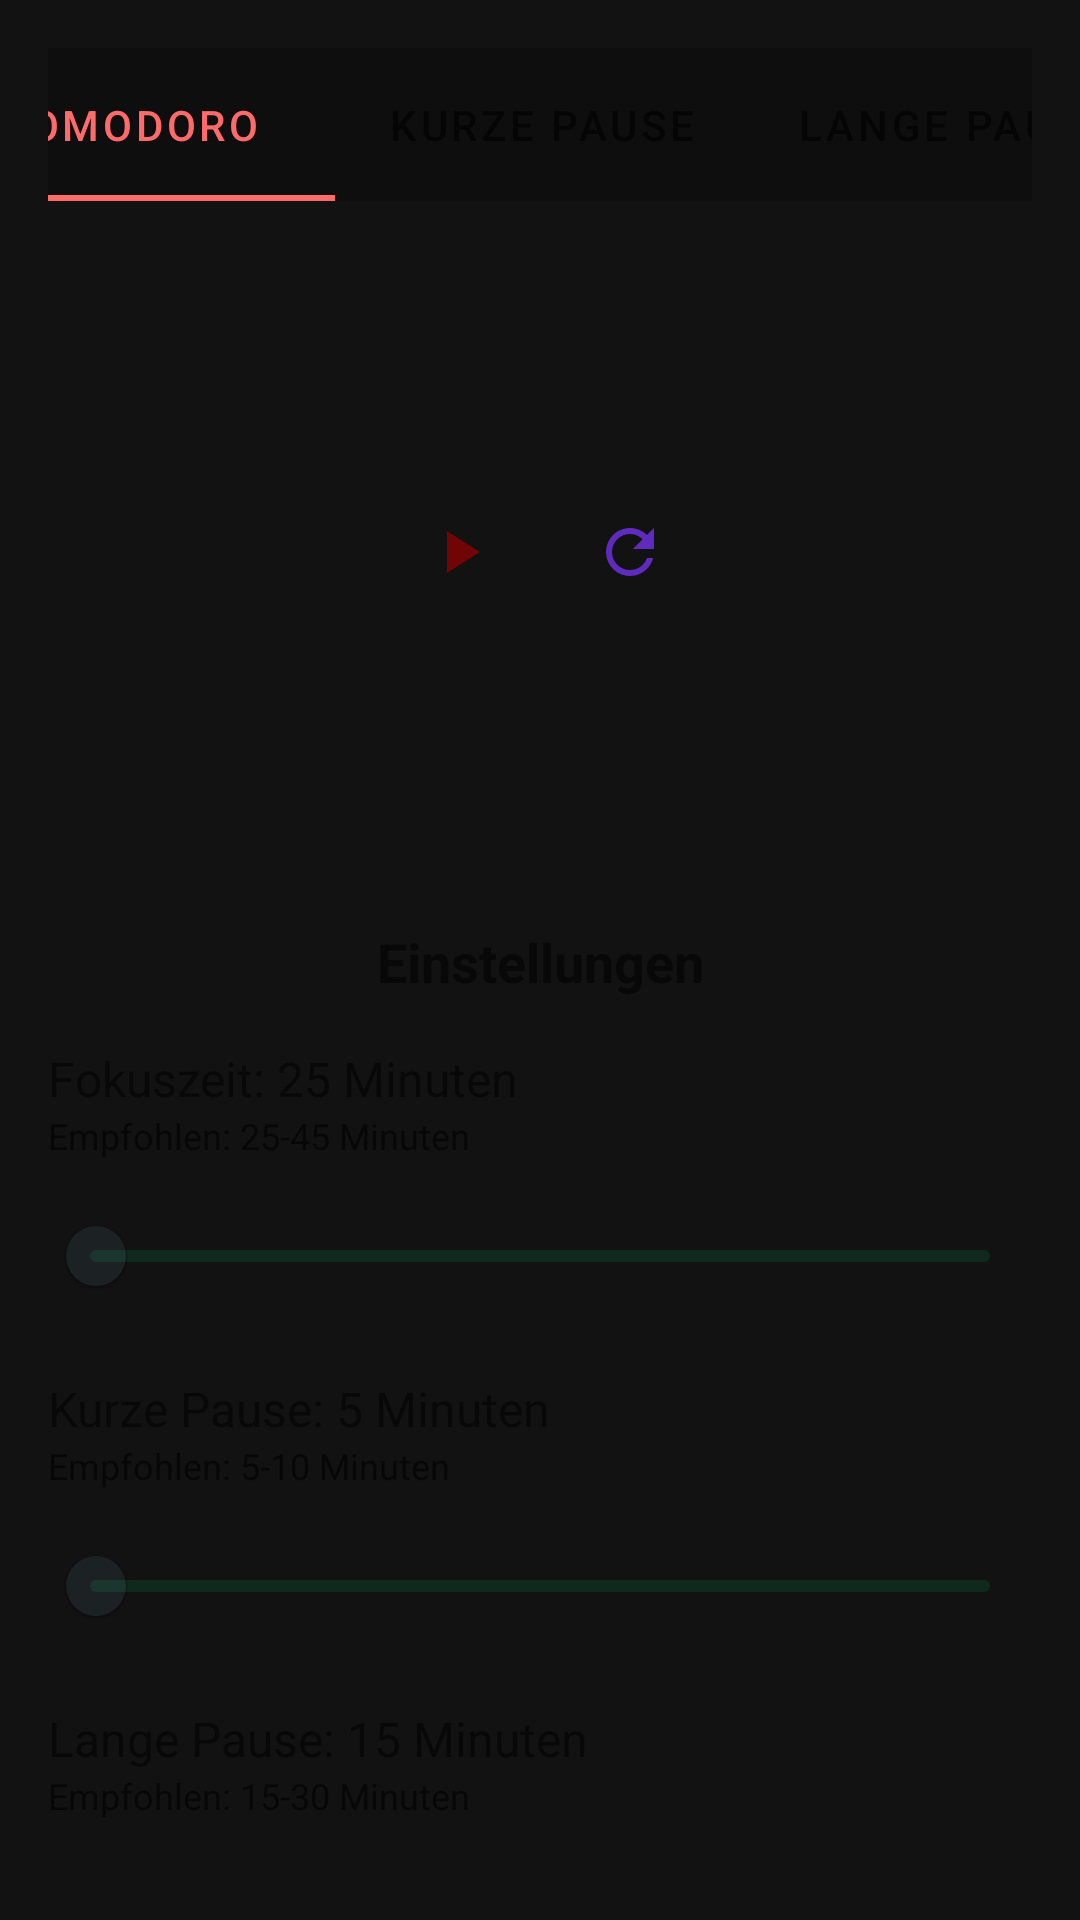

Here is an Android app screen rendered from its layout file. Give the layout XML and the strings, colors and styles it references.
<!-- AndroidManifest.xml: application theme Theme.KiytoApp -->
<!-- res/layout/fragment_focus_mode.xml -->
<?xml version="1.0" encoding="utf-8"?>
<androidx.constraintlayout.widget.ConstraintLayout xmlns:android="http://schemas.android.com/apk/res/android"
    xmlns:app="http://schemas.android.com/apk/res-auto"
    xmlns:tools="http://schemas.android.com/tools"
    android:layout_width="match_parent"
    android:layout_height="match_parent"
    android:background="#F7121212"
    android:padding="16dp">

    <com.google.android.material.tabs.TabLayout
        android:id="@+id/modeTabLayout"
        android:layout_width="412dp"
        android:layout_height="51dp"
        android:background="#F60F0E0E"
        app:layout_constraintEnd_toEndOf="parent"
        app:layout_constraintStart_toStartOf="parent"
        app:layout_constraintTop_toTopOf="parent">

        <com.google.android.material.tabs.TabItem
            android:layout_width="wrap_content"
            android:layout_height="wrap_content"
            android:text="Pomodoro" />

        <com.google.android.material.tabs.TabItem
            android:layout_width="wrap_content"
            android:layout_height="wrap_content"
            android:text="Kurze Pause" />

        <com.google.android.material.tabs.TabItem
            android:layout_width="wrap_content"
            android:layout_height="wrap_content"
            android:text="Lange Pause" />
    </com.google.android.material.tabs.TabLayout>

    <TextView
        android:id="@+id/timerText"
        android:layout_width="wrap_content"
        android:layout_height="wrap_content"
        android:layout_marginTop="32dp"
        android:textSize="48sp"
        android:textStyle="bold"
        app:layout_constraintEnd_toEndOf="parent"
        app:layout_constraintStart_toStartOf="parent"
        app:layout_constraintTop_toBottomOf="@id/modeTabLayout" />

    <LinearLayout
        android:id="@+id/buttonContainer"
        android:layout_width="101dp"
        android:layout_height="33dp"
        android:layout_marginTop="4dp"
        android:orientation="horizontal"
        app:layout_constraintEnd_toEndOf="parent"
        app:layout_constraintHorizontal_bias="0.498"
        app:layout_constraintStart_toStartOf="parent"
        app:layout_constraintTop_toBottomOf="@id/timerText">

        <ImageButton
            android:id="@+id/startButton"
            android:layout_width="48dp"
            android:layout_height="match_parent"
            android:layout_marginEnd="16dp"
            android:background="?attr/selectableItemBackgroundBorderless"
            android:contentDescription="@string/start_timer"
            android:src="@drawable/ic_play" />

        <ImageButton
            android:id="@+id/resetButton"
            android:layout_width="34dp"
            android:layout_height="match_parent"
            android:background="?attr/selectableItemBackgroundBorderless"
            android:contentDescription="Timer zurücksetzen"
            android:src="@drawable/ic_reset" />
    </LinearLayout>

    <TextView
        android:id="@+id/completedPomodorosText"
        android:layout_width="wrap_content"
        android:layout_height="wrap_content"
        android:layout_marginTop="32dp"
        app:layout_constraintEnd_toEndOf="parent"
        app:layout_constraintStart_toStartOf="parent"
        app:layout_constraintTop_toBottomOf="@id/buttonContainer" />

    <TextView
        android:id="@+id/focusTimeText"
        android:layout_width="wrap_content"
        android:layout_height="wrap_content"
        android:layout_marginTop="8dp"
        app:layout_constraintEnd_toEndOf="parent"
        app:layout_constraintStart_toStartOf="parent"
        app:layout_constraintTop_toBottomOf="@id/completedPomodorosText" />

    <TextView
        android:id="@+id/settingsTitle"
        android:layout_width="wrap_content"
        android:layout_height="wrap_content"
        android:layout_marginTop="30dp"
        android:text="Einstellungen"
        android:textSize="18sp"
        android:textStyle="bold"
        app:layout_constraintEnd_toEndOf="parent"
        app:layout_constraintStart_toStartOf="parent"
        app:layout_constraintTop_toBottomOf="@id/focusTimeText" />

    <TextView
        android:id="@+id/focusTimeLabel"
        android:layout_width="0dp"
        android:layout_height="wrap_content"
        android:layout_marginTop="16dp"
        android:text="Fokuszeit: 25 Minuten"
        android:textSize="16sp"
        app:layout_constraintEnd_toEndOf="parent"
        app:layout_constraintStart_toStartOf="parent"
        app:layout_constraintTop_toBottomOf="@id/settingsTitle" />

    <TextView
        android:id="@+id/focusTimeHint"
        android:layout_width="0dp"
        android:layout_height="wrap_content"
        android:text="Empfohlen: 25-45 Minuten"
        android:textColor="?android:textColorSecondary"
        android:textSize="12sp"
        app:layout_constraintEnd_toEndOf="parent"
        app:layout_constraintStart_toStartOf="parent"
        app:layout_constraintTop_toBottomOf="@id/focusTimeLabel" />

    <com.google.android.material.slider.Slider
        android:id="@+id/focusTimeSlider"
        android:layout_width="match_parent"
        android:layout_height="wrap_content"
        android:layout_marginTop="8dp"
        android:contentDescription="Fokuszeit einstellen"
        app:haloColor="#AF4C3350"
        app:layout_constraintTop_toBottomOf="@id/focusTimeHint"
        app:thumbColor="#1398D6FF"
        app:trackColor="#1900FF93"
        app:trackColorInactive="#66FF0000" />

    <TextView
        android:id="@+id/shortBreakLabel"
        android:layout_width="0dp"
        android:layout_height="wrap_content"
        android:layout_marginTop="16dp"
        android:text="Kurze Pause: 5 Minuten"
        android:textSize="16sp"
        app:layout_constraintEnd_toEndOf="parent"
        app:layout_constraintHorizontal_bias="0.0"
        app:layout_constraintStart_toStartOf="parent"
        app:layout_constraintTop_toBottomOf="@id/focusTimeSlider" />

    <TextView
        android:id="@+id/shortBreakHint"
        android:layout_width="0dp"
        android:layout_height="wrap_content"
        android:text="Empfohlen: 5-10 Minuten"
        android:textColor="?android:textColorSecondary"
        android:textSize="12sp"
        app:layout_constraintEnd_toEndOf="parent"
        app:layout_constraintStart_toStartOf="parent"
        app:layout_constraintTop_toBottomOf="@id/shortBreakLabel" />

    <com.google.android.material.slider.Slider
        android:id="@+id/shortBreakSlider"
        android:layout_width="match_parent"
        android:layout_height="wrap_content"
        android:layout_marginTop="8dp"
        android:contentDescription="Kurze Pause einstellen"
        app:haloColor="#AF4C3350"
        app:layout_constraintTop_toBottomOf="@id/shortBreakHint"
        app:thumbColor="#1398D6FF"
        app:trackColor="#1900FF93"
        app:trackColorInactive="#66FF0000" />

    <TextView
        android:id="@+id/longBreakLabel"
        android:layout_width="0dp"
        android:layout_height="wrap_content"
        android:layout_marginTop="16dp"
        android:text="Lange Pause: 15 Minuten"
        android:textSize="16sp"
        app:layout_constraintEnd_toEndOf="parent"
        app:layout_constraintStart_toStartOf="parent"
        app:layout_constraintTop_toBottomOf="@id/shortBreakSlider" />

    <TextView
        android:id="@+id/longBreakHint"
        android:layout_width="0dp"
        android:layout_height="wrap_content"
        android:text="Empfohlen: 15-30 Minuten"
        android:textColor="?android:textColorSecondary"
        android:textSize="12sp"
        app:layout_constraintEnd_toEndOf="parent"
        app:layout_constraintStart_toStartOf="parent"
        app:layout_constraintTop_toBottomOf="@id/longBreakLabel" />

    <com.google.android.material.slider.Slider
        android:id="@+id/longBreakSlider"
        android:layout_width="match_parent"
        android:layout_height="wrap_content"
        android:layout_marginTop="8dp"
        android:contentDescription="Lange Pause einstellen"
        app:haloColor="#AF4C3350"
        app:layout_constraintTop_toBottomOf="@id/longBreakHint"
        app:thumbColor="#1398D6FF"
        app:trackColor="#1900FF93"
        app:trackColorInactive="#66FF0000"
        tools:layout_editor_absoluteX="16dp" />

    <TextView
        android:id="@+id/pomodorosUntilLongBreakLabel"
        android:layout_width="0dp"
        android:layout_height="wrap_content"
        android:layout_marginTop="16dp"
        android:text="Pomodoros bis zur langen Pause: 4"
        android:textSize="16sp"
        app:layout_constraintEnd_toEndOf="parent"
        app:layout_constraintStart_toStartOf="parent"
        app:layout_constraintTop_toBottomOf="@id/longBreakSlider" />

    <TextView
        android:id="@+id/pomodorosUntilLongBreakHint"
        android:layout_width="0dp"
        android:layout_height="wrap_content"
        android:text="Empfohlen: 4 Pomodoros"
        android:textColor="?android:textColorSecondary"
        android:textSize="12sp"
        app:layout_constraintEnd_toEndOf="parent"
        app:layout_constraintStart_toStartOf="parent"
        app:layout_constraintTop_toBottomOf="@id/pomodorosUntilLongBreakLabel" />

    <com.google.android.material.slider.Slider
        android:id="@+id/pomodorosUntilLongBreakSlider"
        android:layout_width="match_parent"
        android:layout_height="wrap_content"
        android:layout_marginTop="8dp"
        android:contentDescription="Pomodoros bis zur langen Pause einstellen"
        app:haloColor="#AF4C3350"
        app:layout_constraintTop_toBottomOf="@id/pomodorosUntilLongBreakHint"
        app:thumbColor="#1398D6FF"
        app:trackColor="#1900FF93"
        app:trackColorInactive="#66FF0000" />

</androidx.constraintlayout.widget.ConstraintLayout>
<!-- resources referenced by this layout -->
<resources>
  <!-- drawable ic_play (drawable) -->
  <?xml version="1.0" encoding="utf-8"?>
  <vector xmlns:android="http://schemas.android.com/apk/res/android"
      android:width="24dp"
      android:height="24dp"
      android:viewportWidth="24"
      android:viewportHeight="24">
      <path
          android:fillColor="#6F0505"
          android:pathData="M8,5v14l11,-7z"/>
  </vector>
  <!-- drawable ic_reset (drawable) -->
  <?xml version="1.0" encoding="utf-8"?>
  <vector xmlns:android="http://schemas.android.com/apk/res/android"
      android:width="24dp"
      android:height="24dp"
      android:viewportWidth="24"
      android:viewportHeight="24">
      <path
          android:fillColor="#5F2BBC"
          android:pathData="M17.65,6.35C16.2,4.9 14.21,4 12,4c-4.42,0 -7.99,3.58 -7.99,8s3.57,8 7.99,8c3.73,0 6.84,-2.55 7.73,-6h-2.08c-0.82,2.33 -3.04,4 -5.65,4 -3.31,0 -6,-2.69 -6,-6s2.69,-6 6,-6c1.66,0 3.14,0.69 4.22,1.78L13,11h7V4l-2.35,2.35z"/>
  </vector>
  <string name="start_timer">Timer starten</string>
  <style name="Theme.KiytoApp" parent="Theme.MaterialComponents.DayNight.DarkActionBar">
          
          <item name="colorPrimary">@color/primary</item>
          <item name="colorPrimaryVariant">@color/primary_dark</item>
          <item name="colorOnPrimary">@color/white</item>
          
          
          <item name="colorSecondary">@color/accent</item>
          <item name="colorSecondaryVariant">@color/accent_dark</item>
          <item name="colorOnSecondary">@color/black</item>
          <item name="colorAccent">@color/black_gray_tz</item>
          
          <item name="android:statusBarColor">@color/ai_message_background_dark</item>
          
          
          <item name="android:colorBackground">@color/background_dark</item>
          <item name="colorSurface">@color/surface</item>
          
          
          <item name="textAppearanceHeadline6">@style/TextAppearance.MaterialComponents.Headline6</item>
          <item name="textAppearanceSubtitle1">@style/TextAppearance.MaterialComponents.Subtitle1</item>
          <item name="textAppearanceBody1">@style/TextAppearance.MaterialComponents.Body1</item>
          
      </style>
  <color name="primary">@color/coral</color>
  <color name="primary_dark">@color/coral_dark</color>
  <color name="white">#FFFFFFFF</color>
  <color name="accent">@color/coral</color>
  <color name="accent_dark">@color/coral_dark</color>
  <color name="black">#FF000000</color>
  <color name="black_gray_tz">#F30F0E0E</color>
  <color name="ai_message_background_dark">#0F0E0E</color>
  <color name="background_dark">#121212</color>
  <color name="surface">#1E1E1E</color>
  <color name="coral">#FF6B6B</color>
  <color name="coral_dark">#E05050</color>
</resources>
